5-way image classification set "refined_rcnn" from GitHub (andrewsalim10/tugas_kel_pcdvk); label vocabulary: apple scab, apple black rot, apple cedar apple rust, apple healthy, apple healthy removed.

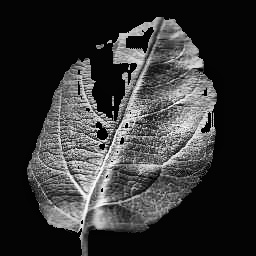
Label: apple healthy

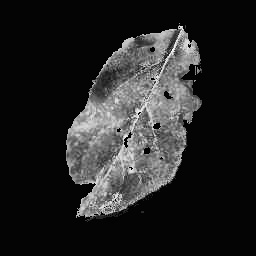
Label: apple cedar apple rust

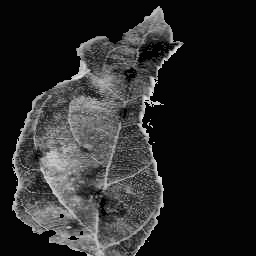
Label: apple scab

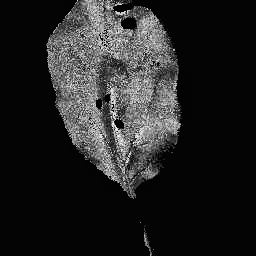
Label: apple black rot

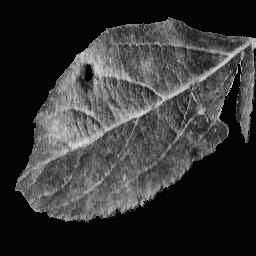
Label: apple scab

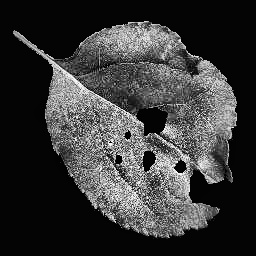
Label: apple black rot
